The GitHub repository dilaracakmakk/Image-Classification-with-CNN_ contains a labelled image folder "dataset_split" with 3 categories: dress, pants, t-shirt. Examples follow, each with its label.

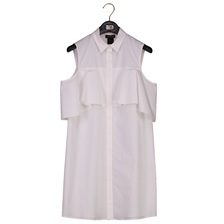
Label: dress

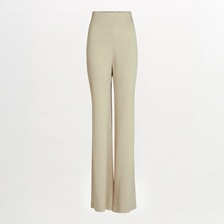
Label: pants

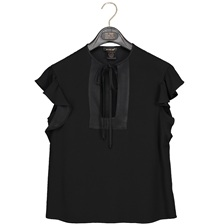
Label: t-shirt

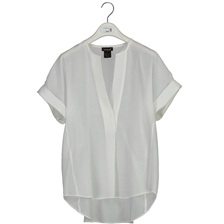
Label: t-shirt

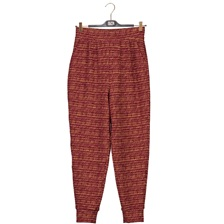
Label: pants

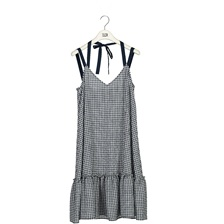
Label: dress
